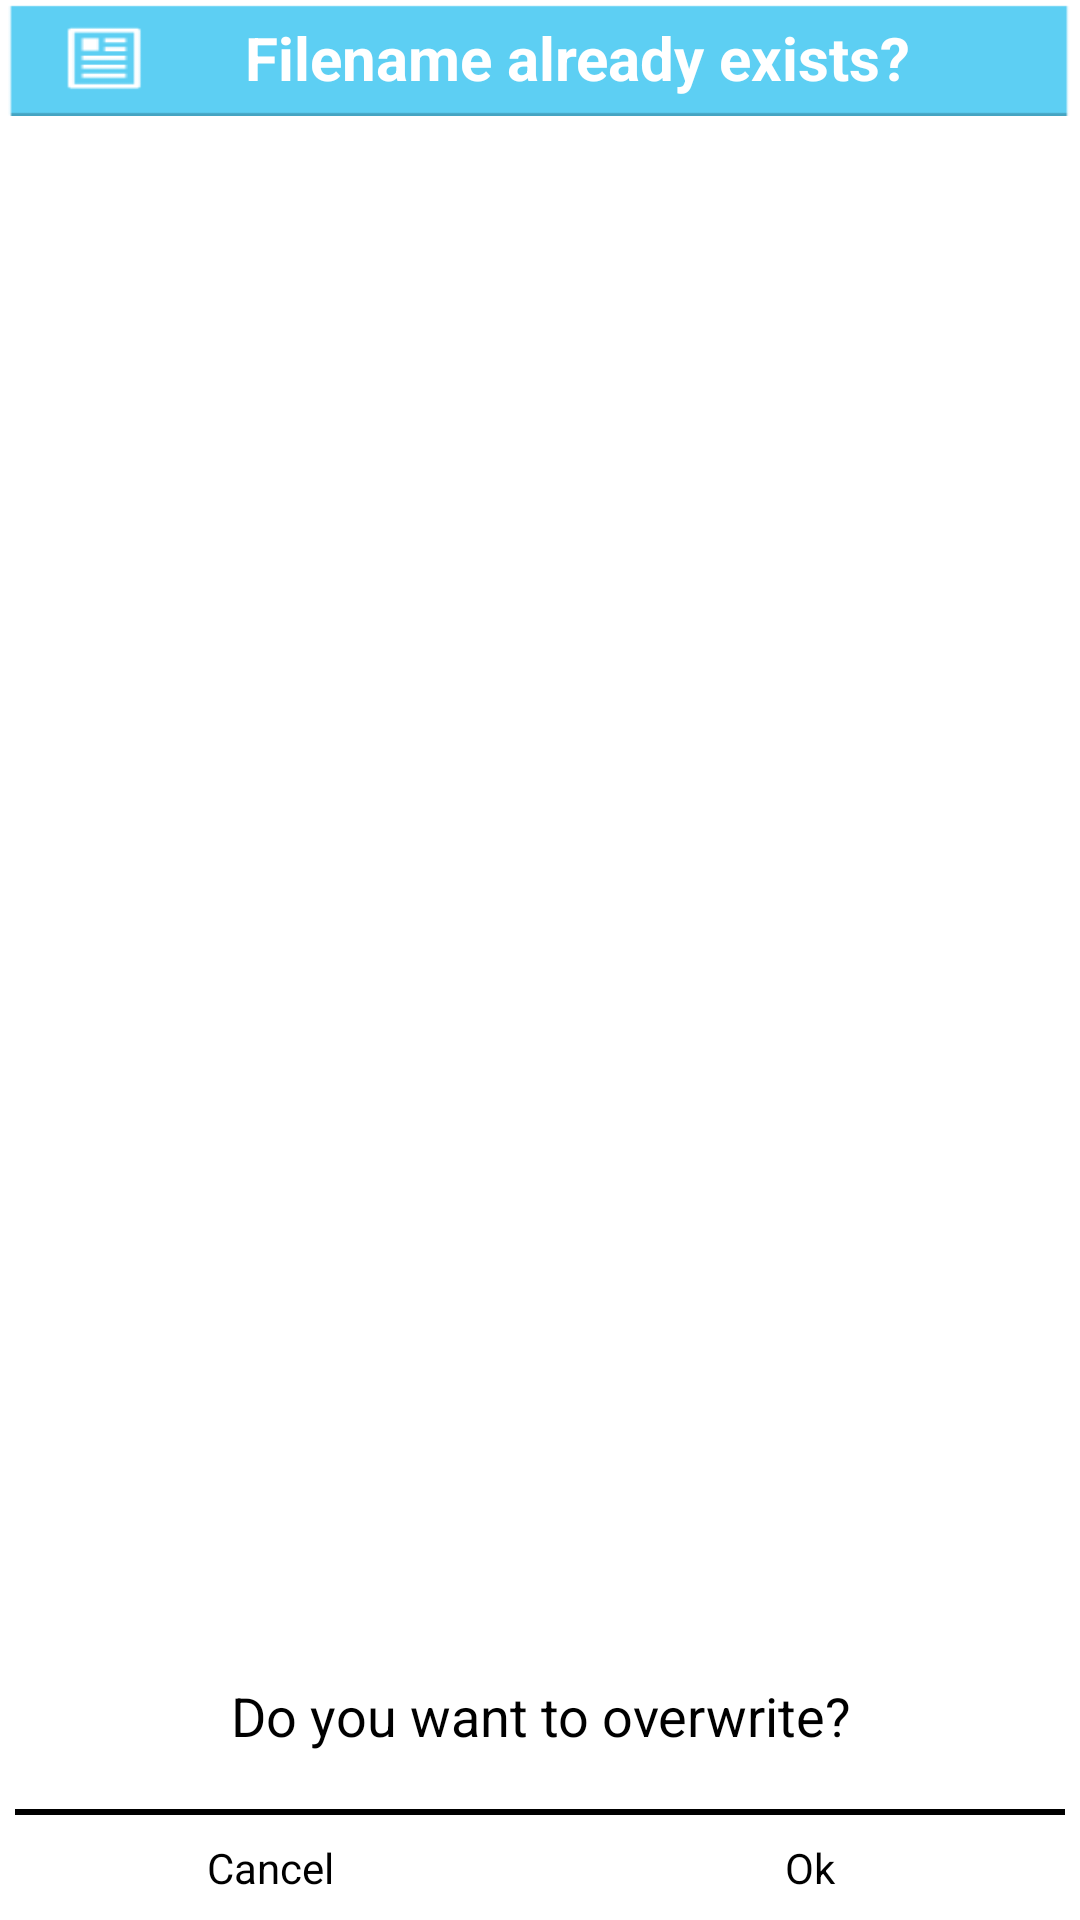

Write the Android layout XML for this screen, with the resource values it uses.
<!-- AndroidManifest.xml: application theme AppTheme -->
<!-- res/layout/altdialog_exited.xml -->
<?xml version="1.0" encoding="utf-8"?>
<RelativeLayout xmlns:android="http://schemas.android.com/apk/res/android"
    android:id="@+id/exed_sample"
    android:layout_width="match_parent"
    android:layout_height="match_parent"
    android:layout_gravity="center"
    android:layout_margin ="12dp"
    android:background="@drawable/popup_white" 
    android:orientation="vertical" >

    <RelativeLayout
        android:id="@+id/exed_headr"
        android:layout_width="match_parent"
        android:layout_height="wrap_content"
        android:background="@drawable/popup_title_bar" >

        <TextView
            android:id="@+id/gal_list_back"
            android:layout_width="match_parent"
            android:layout_height="wrap_content"
            android:layout_marginLeft="25dp"
            android:layout_alignParentLeft="true"
            android:layout_centerVertical="true"
            android:layout_centerHorizontal="true"
            android:textColor="#ffffff"
            android:gravity="center"
            android:textStyle="bold"
            android:textSize="20sp"
            android:text="@string/pp_hdnm" />
    </RelativeLayout>

    <ListView
        android:id="@+id/exed_lv"
        android:layout_width="match_parent"
        android:layout_height="match_parent"
        android:layout_above="@+id/exed_txt_hd"
        android:layout_below="@+id/exed_headr"
        android:layout_margin= "5dp"
        android:divider="#CCCCCC"
        android:dividerHeight="1dip" >
    </ListView>

    <TextView
        android:id="@+id/exed_txt_hd"
        android:layout_width="match_parent"
        android:layout_height="42dp"
        android:layout_above="@+id/_txt_hd"
        android:layout_gravity="center_horizontal"
        android:layout_marginBottom="10dp"
        android:layout_marginLeft="15dp"
        android:layout_marginRight="15dp"
        android:cursorVisible="false"
        android:gravity="center"
        android:maxLines="10"
        android:paddingLeft="12dp"
        android:paddingRight="12dp"
        android:text="Do you want to overwrite?"
        android:textAppearance="?android:attr/textAppearanceMediumInverse"
        android:textColor="#000000" />
    
    

    <TextView
        android:id="@+id/_txt_hd"
        android:layout_width="match_parent"
        android:layout_height="2dp"
        android:layout_above="@+id/exed_ll"
        android:layout_marginLeft="5dp"
        android:layout_marginRight="5dp"
        android:background="#000000" />
    

    <LinearLayout
        android:id="@+id/exed_ll"
        android:layout_width="match_parent"
        android:layout_height="35dp"
        android:layout_alignParentBottom="true"
        android:layout_gravity="center_horizontal" >

        <Button
            android:id="@+id/exed_btn_cancel"
            android:layout_width="match_parent"
            android:layout_height="35dp"
            android:layout_gravity="center_horizontal"
            android:layout_weight="1"
            android:background="@android:color/transparent"
            android:text="Cancel"
            android:textColor="#000000" />

        <Button
            android:id="@+id/exed_btn_ok"
            android:layout_width="match_parent"
            android:layout_height="35dp"
            android:layout_gravity="center_horizontal"
            android:layout_weight="1"
            android:background="@android:color/transparent"
            android:text="Ok"
            android:textColor="#000000" />
    </LinearLayout>

</RelativeLayout>
<!-- resources referenced by this layout -->
<resources>
  <!-- drawable popup_title_bar: png bitmap (drawable-xhdpi, 4304 bytes) -->
  <!-- drawable popup_white: png bitmap (drawable-xhdpi, 4235 bytes) -->
  <string name="pp_hdnm">Filename already exists?</string>
  <style name="AppTheme" parent="AppBaseTheme">
          
      </style>
  <style name="AppBaseTheme" parent="android:Theme.Light">
          
      </style>
</resources>
